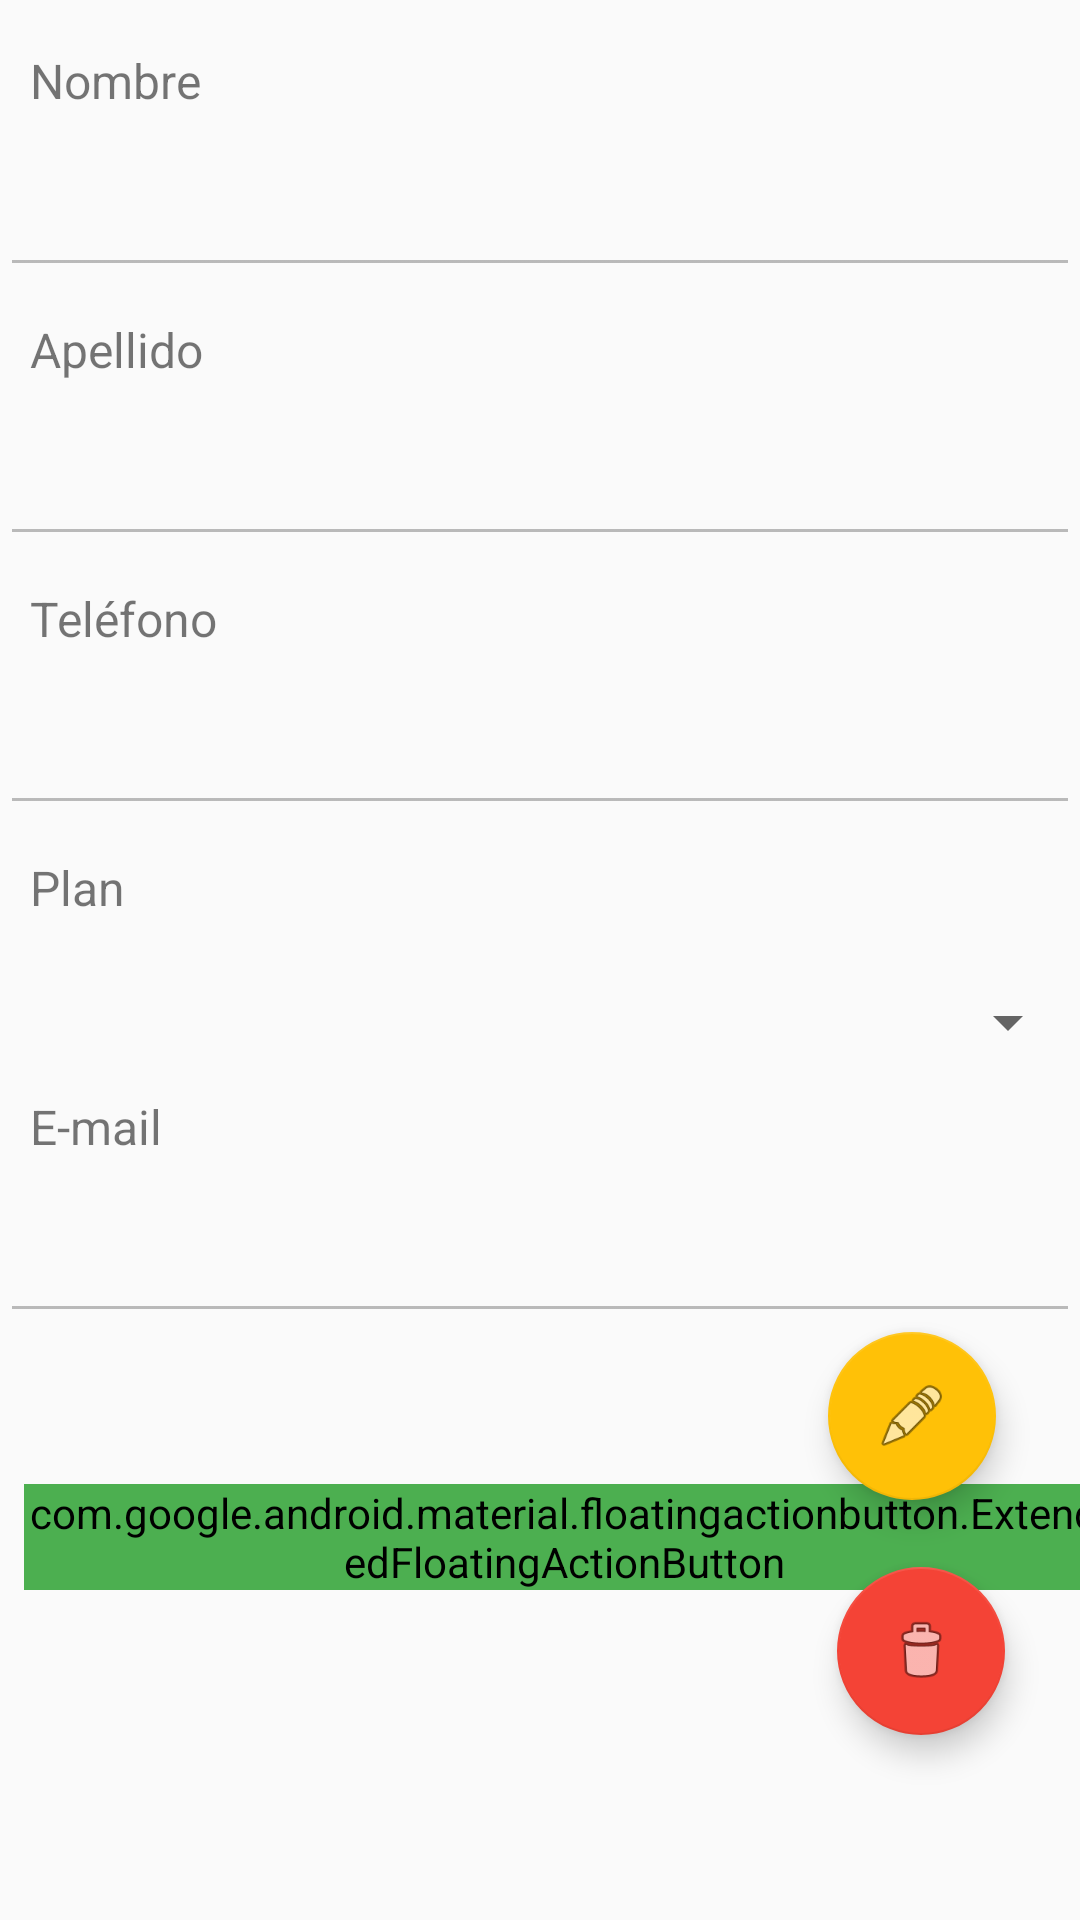

Reconstruct the res/layout file that produces this screen, plus the resources it refers to.
<!-- AndroidManifest.xml: application theme Theme.Design.Light.NoActionBar -->
<!-- res/layout/fragment_detalle_alumno.xml -->
<?xml version="1.0" encoding="utf-8"?>
    <androidx.constraintlayout.widget.ConstraintLayout xmlns:android="http://schemas.android.com/apk/res/android"
        xmlns:app="http://schemas.android.com/apk/res-auto"
        xmlns:tools="http://schemas.android.com/tools"
        android:layout_width="match_parent"
        android:layout_height="match_parent"
        tools:context=".ui.alumnos.DetalleAlumnoFragment">


    <TextView
        android:id="@+id/textView"
        android:layout_width="match_parent"
        android:layout_height="wrap_content"
        android:layout_marginStart="10dp"
        android:layout_marginTop="16dp"
        android:text="Nombre"
        android:textSize="16sp"
        app:layout_constraintStart_toStartOf="parent"
        app:layout_constraintTop_toTopOf="parent" />

    <EditText
            android:id="@+id/etNombreAlumnoEdit"
            android:layout_width="match_parent"
            android:layout_height="48dp"
            android:layout_marginTop="10dp"
            android:ems="10"
            android:inputType="textPersonName"
            android:enabled="false"
            app:layout_constraintEnd_toEndOf="parent"
            app:layout_constraintStart_toStartOf="parent"
            app:layout_constraintTop_toBottomOf="@+id/textView" />

    <TextView
        android:id="@+id/textView2"
        android:layout_width="match_parent"
        android:layout_height="wrap_content"
        android:layout_marginStart="10dp"
        android:layout_marginTop="10dp"
        android:text="Apellido"
        android:textSize="16sp"
        app:layout_constraintEnd_toEndOf="parent"
        app:layout_constraintStart_toStartOf="parent"
        app:layout_constraintTop_toBottomOf="@+id/etNombreAlumnoEdit" />

        <EditText
            android:id="@+id/etApellidoAlumnoEdit"
            android:layout_width="match_parent"
            android:layout_height="48dp"
            android:layout_marginTop="10dp"
            android:enabled="false"
            android:ems="10"
            android:inputType="textPersonName"
            app:layout_constraintEnd_toEndOf="parent"
            app:layout_constraintStart_toStartOf="parent"
            app:layout_constraintTop_toBottomOf="@+id/textView2" />

    <TextView
        android:id="@+id/textView5"
        android:layout_width="match_parent"
        android:layout_height="wrap_content"
        android:layout_marginStart="10dp"
        android:layout_marginTop="10dp"
        android:text="Teléfono"
        android:textSize="16sp"
        app:layout_constraintEnd_toEndOf="parent"
        app:layout_constraintStart_toStartOf="parent"
        app:layout_constraintTop_toBottomOf="@+id/etApellidoAlumnoEdit" />

        <EditText
            android:id="@+id/etTelefonoAlumnoEdit"
            android:layout_width="match_parent"
            android:layout_height="48dp"
            android:layout_marginTop="10dp"
            android:enabled="false"
            android:ems="10"
            android:inputType="textPersonName"
            app:layout_constraintEnd_toEndOf="parent"
            app:layout_constraintStart_toStartOf="parent"
            app:layout_constraintTop_toBottomOf="@+id/textView5" />

    <TextView
        android:id="@+id/textView9"
        android:layout_width="match_parent"
        android:layout_height="wrap_content"
        android:layout_marginStart="10dp"
        android:text="E-mail"
        android:textSize="16sp"
        app:layout_constraintEnd_toEndOf="parent"
        app:layout_constraintHorizontal_bias="0.0"
        app:layout_constraintStart_toStartOf="parent"
        app:layout_constraintTop_toBottomOf="@+id/spPlanAlumnoEdit" />

        <EditText
            android:id="@+id/etEmailAlumnoEdit"
            android:layout_width="match_parent"
            android:layout_height="48dp"
            android:layout_marginTop="10dp"
            android:enabled="false"
            android:ems="10"
            android:inputType="textPersonName"
            app:layout_constraintEnd_toEndOf="parent"
            app:layout_constraintStart_toStartOf="parent"
            app:layout_constraintTop_toBottomOf="@+id/textView9" />

    <TextView
        android:id="@+id/textView10"
        android:layout_width="match_parent"
        android:layout_height="wrap_content"
        android:layout_marginStart="10dp"
        android:layout_marginTop="10dp"
        android:text="Plan"
        app:layout_constraintStart_toStartOf="parent"
        app:layout_constraintTop_toBottomOf="@+id/etTelefonoAlumnoEdit"
        android:textSize="16sp" />

    <Spinner
        android:id="@+id/spPlanAlumnoEdit"
        android:layout_width="match_parent"
        android:layout_height="48dp"
        android:layout_marginTop="10dp"
        android:spinnerMode="dialog"
        app:layout_constraintTop_toBottomOf="@+id/textView10"
        tools:layout_editor_absoluteX="1dp" />

    <com.google.android.material.floatingactionbutton.FloatingActionButton
        android:id="@+id/fabEditAlumno"
        android:layout_width="wrap_content"
        android:layout_height="wrap_content"
        android:layout_marginTop="444dp"
        android:layout_marginEnd="28dp"
        android:clickable="true"
        android:src="@android:drawable/ic_menu_edit"
        app:backgroundTint="#FFC107"
        app:layout_constraintEnd_toEndOf="parent"
        app:layout_constraintTop_toTopOf="parent"
        tools:ignore="MissingConstraints" />

    <com.google.android.material.floatingactionbutton.FloatingActionButton
        android:id="@+id/fabBorrarAlumno"
        android:layout_width="wrap_content"
        android:layout_height="wrap_content"
        android:layout_marginTop="20dp"
        android:clickable="true"
        android:src="@android:drawable/ic_menu_delete"
        app:backgroundTint="#F44336"
        app:layout_constraintBottom_toBottomOf="parent"
        app:layout_constraintEnd_toEndOf="parent"
        app:layout_constraintHorizontal_bias="0.918"
        app:layout_constraintStart_toStartOf="parent"
        app:layout_constraintTop_toBottomOf="@+id/fabEditAlumno"
        app:layout_constraintVertical_bias="0.037" />

    <com.google.android.material.floatingactionbutton.ExtendedFloatingActionButton
        android:id="@+id/fabRutinaAlumno"
        android:layout_width="wrap_content"
        android:layout_height="wrap_content"
        android:layout_marginStart="8dp"
        android:backgroundTint="#4CAF50"
        android:clickable="true"
        android:text="Asignar rutina"
        app:icon="@android:drawable/ic_input_add"
        app:layout_constraintBottom_toBottomOf="parent"
        app:layout_constraintStart_toStartOf="parent"
        app:layout_constraintTop_toTopOf="parent"
        app:layout_constraintVertical_bias="0.818"
        tools:ignore="SpeakableTextPresentCheck" />

</androidx.constraintlayout.widget.ConstraintLayout>
<!-- resources referenced by this layout -->
<resources>

</resources>
